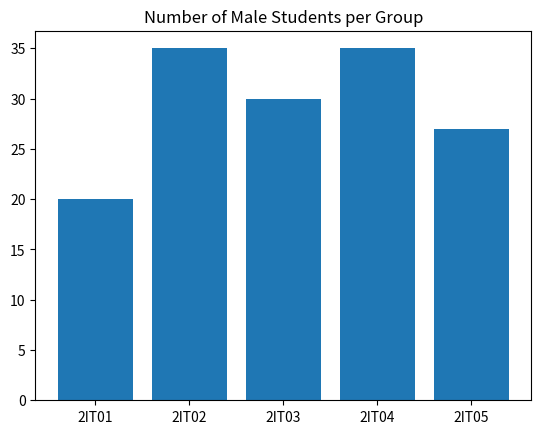

This chart was generated by the following Python code:
import matplotlib.pyplot as plt
import numpy as np

groups = np.array(['2IT01', '2IT02', '2IT03', '2IT04', '2IT05'])
number_of_men = np.array([20, 35, 30, 35, 27])

plt.bar(groups, number_of_men)
plt.title('Number of Male Students per Group')
plt.show()
